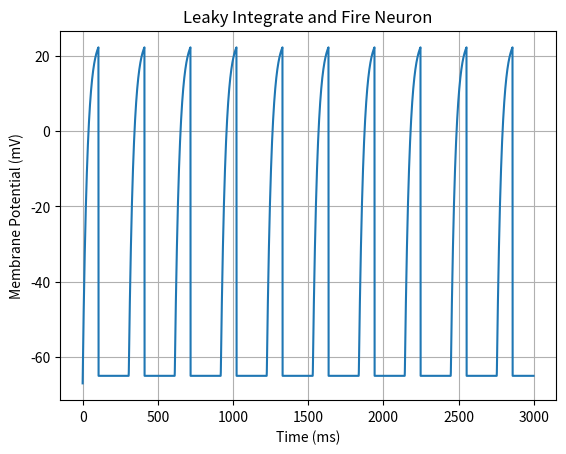

Generate this figure with matplotlib:
import numpy as np
import matplotlib.pyplot as plt
import math
# Constants ----------------------------------------------------------------
tm = 30 # in msec
EL = -65 # =Vreset in mV
Vth = -50 # in mv
Rm = 90 # in MOhms
Vzero = -67
Vreset = EL
Trefractory = 200 # in msec

#Ie = float (input("Enter the current in nA: "))
Ie = 1

duration = 3000   # each iteration represents a ms
V = np.zeros(duration)
time = np.zeros(duration)
cnt = 1000
V[0] = Vzero

sum = Vreset
t=1

i=1
for t in range(1, duration):

    if (cnt <= Trefractory):
        cnt += 1
        V[t] = Vreset
        sum = Vreset
        time[t] = t
        continue
    
    V[t] = (EL + Rm * Ie + (Vzero - EL - Rm*Ie)*np.exp(-i/tm))
    #print(str((Vzero - EL - Rm*Ie)*np.exp(-t/tm)) +"    " + str(EL + Rm * Ie))
    sum += (V[t])
  
    i+=1
    
    if (sum >= Vth):
        V[t] = Vreset
        sum = Vreset
        i=1
        #print("hello " + str(t))
        cnt = 1
    

    #print (V[t])   
    #if (Rm*Ie>Vth-EL):
    #    tisi = tm * math.log((Rm*Ie)/(Rm*Ie+EL-Vth))
    #    Vt = EL + Rm * Ie + (-Rm*Ie)*np.exp(-tisi/tm)

    time[t] = t


plt.plot(time, V)
plt.xlabel('Time (ms)')
plt.ylabel('Membrane Potential (mV)')
plt.title('Leaky Integrate and Fire Neuron')
plt.grid(True)
plt.show()